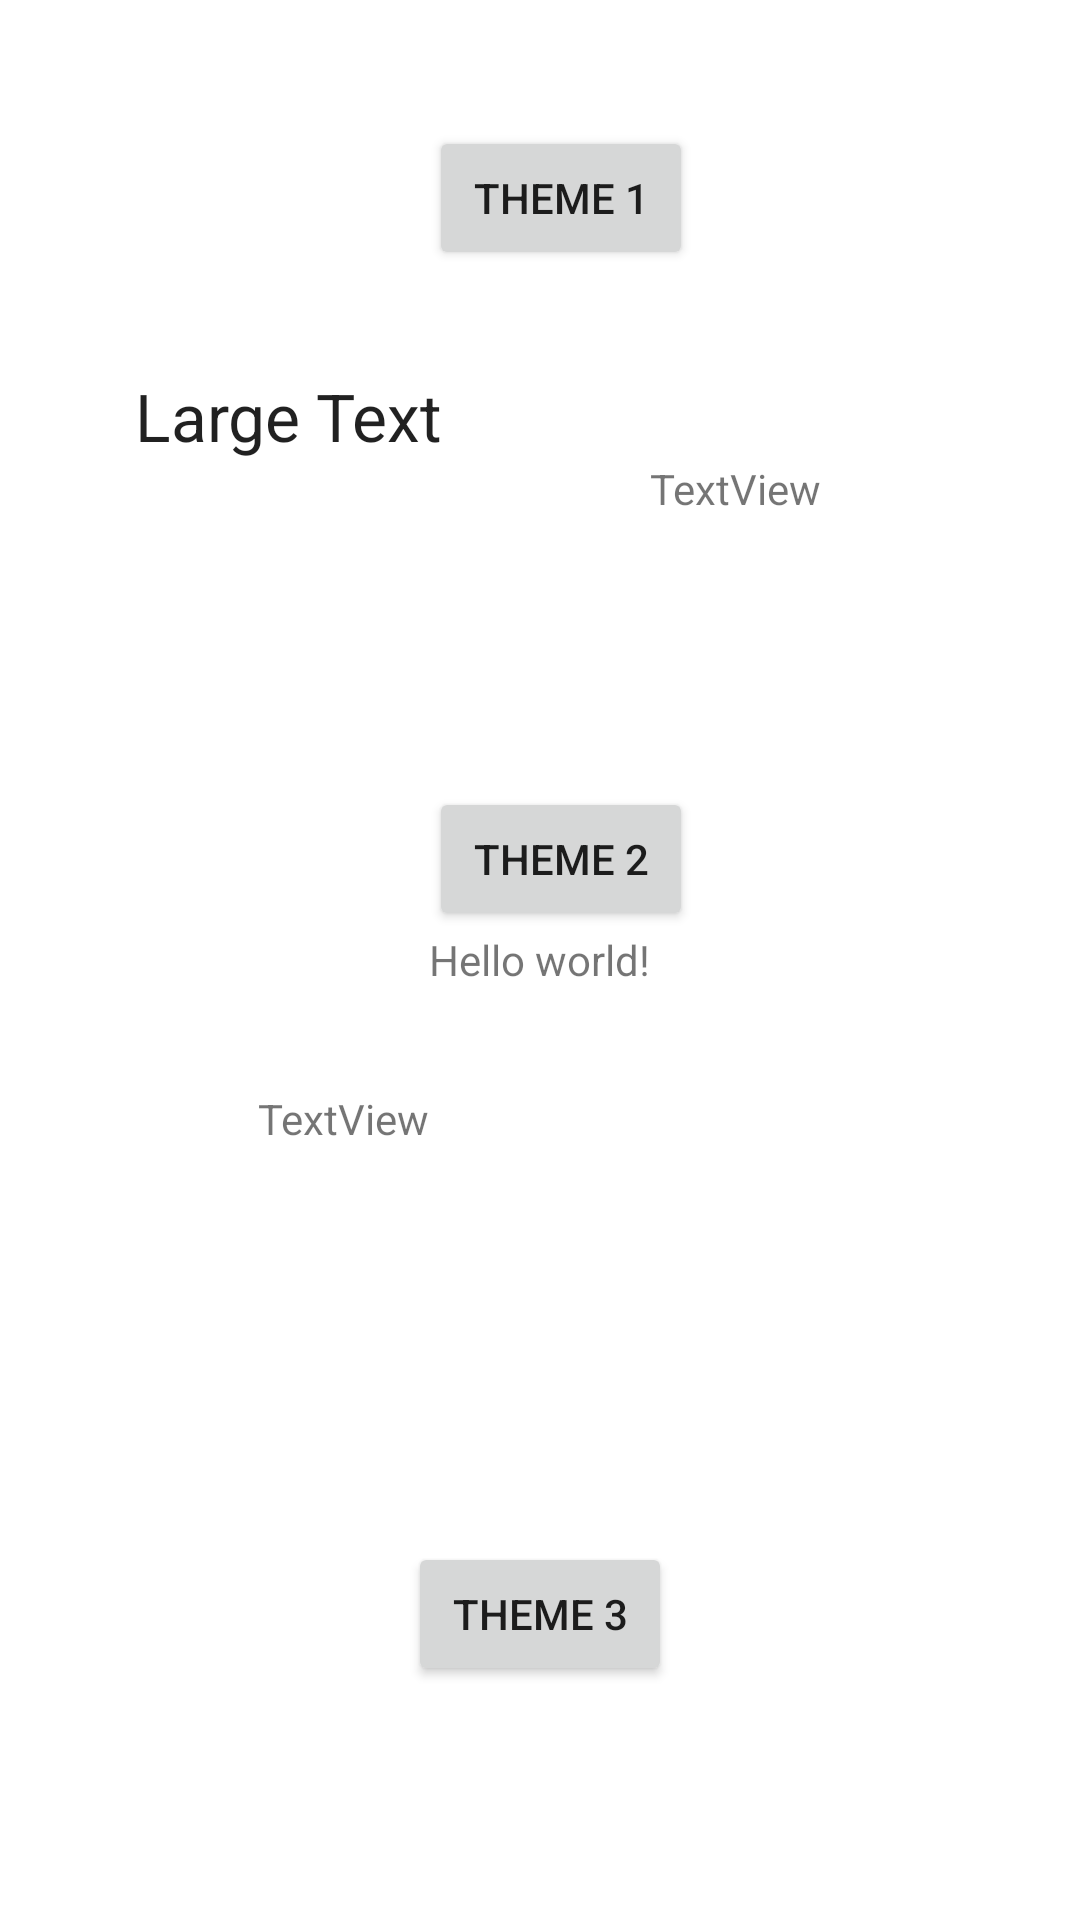

Reconstruct the res/layout file that produces this screen, plus the resources it refers to.
<!-- AndroidManifest.xml: fallback theme Theme.MaterialComponents.DayNight.NoActionBar -->
<!-- res/layout/activity_main.xml -->
<RelativeLayout xmlns:android="http://schemas.android.com/apk/res/android"
    xmlns:tools="http://schemas.android.com/tools"
    android:layout_width="match_parent"
    android:layout_height="match_parent" >

    <TextView
        android:id="@+id/textView1"
        android:layout_width="wrap_content"
        android:layout_height="wrap_content"
        android:layout_centerHorizontal="true"
        android:layout_centerVertical="true"
        android:text="@string/hello_world"
        tools:context=".MainActivity" />

    <Button
        android:id="@+id/button1"
        android:layout_width="wrap_content"
        android:layout_height="wrap_content"
        android:layout_alignLeft="@+id/textView1"
        android:layout_alignParentTop="true"
        android:layout_marginTop="42dp"
        android:text="Theme 1" />

    <Button
        android:id="@+id/button3"
        android:layout_width="wrap_content"
        android:layout_height="wrap_content"
        android:layout_alignParentBottom="true"
        android:layout_centerHorizontal="true"
        android:layout_marginBottom="78dp"
        android:text="Theme 3" />

    <Button
        android:id="@+id/button2"
        android:layout_width="wrap_content"
        android:layout_height="wrap_content"
        android:layout_above="@+id/textView1"
        android:layout_alignLeft="@+id/textView1"
        android:text="Theme 2" />

    <TextView
        android:id="@+id/textView2"
        android:layout_width="wrap_content"
        android:layout_height="wrap_content"
        android:layout_alignParentLeft="true"
        android:layout_below="@+id/button1"
        android:layout_marginLeft="45dp"
        android:layout_marginTop="34dp"
        android:text="Large Text"
        android:textAppearance="?android:attr/textAppearanceLarge" />

    <TextView
        android:id="@+id/textView3"
        android:layout_width="wrap_content"
        android:layout_height="wrap_content"
        android:layout_below="@+id/textView1"
        android:layout_marginTop="34dp"
        android:layout_toLeftOf="@+id/textView1"
        android:text="TextView" />

    <TextView
        android:id="@+id/textView4"
        android:layout_width="wrap_content"
        android:layout_height="wrap_content"
        android:layout_below="@+id/textView2"
        android:layout_toRightOf="@+id/textView1"
        android:text="TextView" />

</RelativeLayout>
<!-- resources referenced by this layout -->
<resources>
  <string name="hello_world">Hello world!</string>
</resources>
